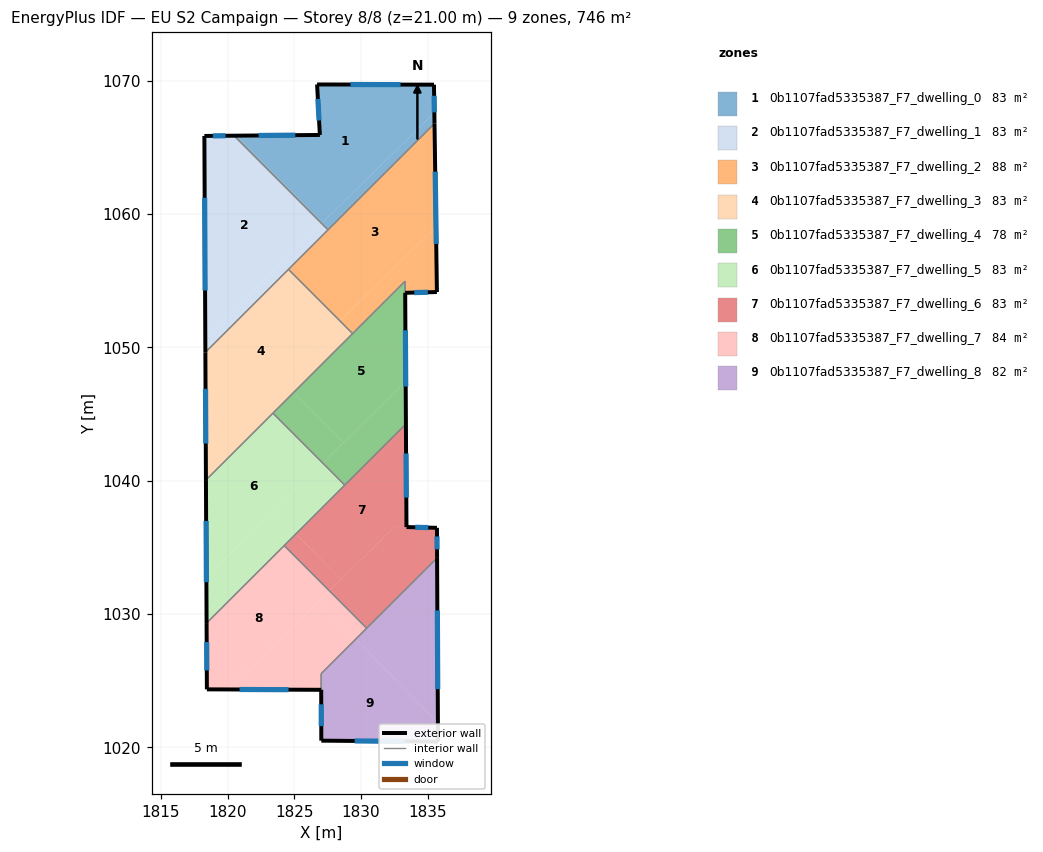
=== STOREY PLAN SPEC (per zone: floor XY polygon, exterior-wall plan segments, windows/doors) ===
zone 1: 0b1107fad5335387_F7_dwelling_0  (82.9 m²)
  floor: (1835.48, 1069.70) (1835.51, 1067.59) (1827.10, 1059.34) (1820.69, 1065.87) (1826.93, 1065.93) (1826.72, 1069.71)
  floor: (1835.51, 1067.59) (1835.52, 1066.79) (1827.54, 1058.81) (1827.06, 1059.29)
  floor: (1820.69, 1065.87) (1827.10, 1059.34) (1827.06, 1059.29) (1820.49, 1065.87)
  exterior wall: (1826.93, 1065.93) – (1820.49, 1065.87)  [6.4 m]
    window: (1825.09, 1065.91) – (1822.33, 1065.89)  [3.5 m²]
  exterior wall: (1826.72, 1069.71) – (1826.93, 1065.93)  [3.8 m]
    window: (1826.78, 1068.63) – (1826.87, 1067.01)  [2.1 m²]
  exterior wall: (1835.48, 1069.70) – (1826.72, 1069.71)  [8.8 m]
    window: (1832.98, 1069.70) – (1829.22, 1069.71)  [4.8 m²]
  exterior wall: (1835.52, 1066.79) – (1835.48, 1069.70)  [2.9 m]
    window: (1835.51, 1067.62) – (1835.49, 1068.87)  [1.6 m²]
  interior walls: 2
zone 2: 0b1107fad5335387_F7_dwelling_1  (82.9 m²)
  floor: (1820.49, 1065.87) (1827.06, 1059.29) (1818.33, 1050.73) (1818.26, 1065.85)
  floor: (1824.80, 1057.08) (1825.29, 1056.57) (1818.34, 1049.62) (1818.33, 1050.73)
  floor: (1827.06, 1059.29) (1827.54, 1058.81) (1825.29, 1056.57) (1824.80, 1057.08)
  exterior wall: (1820.49, 1065.87) – (1818.26, 1065.85)  [2.2 m]
    window: (1819.85, 1065.87) – (1818.90, 1065.86)  [1.2 m²]
  exterior wall: (1818.26, 1065.85) – (1818.34, 1049.62)  [16.2 m]
    window: (1818.29, 1061.22) – (1818.32, 1054.26)  [8.9 m²]
  interior walls: 3
zone 3: 0b1107fad5335387_F7_dwelling_2  (87.7 m²)
  floor: (1835.63, 1059.04) (1835.70, 1054.14) (1833.33, 1054.09) (1833.32, 1054.96) (1829.38, 1051.03) (1828.43, 1051.98)
  floor: (1835.52, 1066.79) (1835.63, 1059.04) (1828.43, 1051.98) (1824.57, 1055.85)
  exterior wall: (1835.70, 1054.14) – (1835.52, 1066.79)  [12.6 m]
    window: (1835.65, 1057.76) – (1835.58, 1063.17)  [7.0 m²]
  exterior wall: (1833.33, 1054.09) – (1835.70, 1054.14)  [2.4 m]
    window: (1834.00, 1054.10) – (1835.02, 1054.13)  [1.3 m²]
  interior walls: 5
zone 4: 0b1107fad5335387_F7_dwelling_3  (82.9 m²)
  floor: (1824.57, 1055.85) (1828.43, 1051.98) (1818.37, 1042.10) (1818.34, 1049.62)
  floor: (1828.43, 1051.98) (1829.38, 1051.03) (1818.38, 1040.04) (1818.37, 1042.10)
  exterior wall: (1818.34, 1049.62) – (1818.38, 1040.04)  [9.6 m]
    window: (1818.35, 1046.89) – (1818.37, 1042.78)  [5.3 m²]
  interior walls: 4
zone 5: 0b1107fad5335387_F7_dwelling_4  (78.1 m²)
  floor: (1833.32, 1054.96) (1833.33, 1054.09) (1833.36, 1047.43) (1828.69, 1042.84) (1824.97, 1046.63)
  floor: (1833.36, 1047.43) (1833.38, 1044.25) (1828.79, 1039.67) (1827.14, 1041.32)
  floor: (1824.97, 1046.63) (1828.69, 1042.84) (1827.14, 1041.32) (1823.41, 1045.06)
  exterior wall: (1833.38, 1044.25) – (1833.33, 1054.09)  [9.8 m]
    window: (1833.36, 1047.06) – (1833.34, 1051.28)  [5.4 m²]
  interior walls: 5
zone 6: 0b1107fad5335387_F7_dwelling_5  (82.9 m²)
  floor: (1823.41, 1045.06) (1827.14, 1041.32) (1818.41, 1032.76) (1818.38, 1040.05)
  floor: (1827.14, 1041.32) (1828.79, 1039.67) (1825.13, 1036.01) (1823.46, 1037.71)
  floor: (1823.46, 1037.71) (1825.13, 1036.01) (1818.43, 1029.32) (1818.41, 1032.76)
  exterior wall: (1818.38, 1040.04) – (1818.43, 1029.32)  [10.7 m]
    window: (1818.39, 1036.98) – (1818.42, 1032.38)  [5.9 m²]
  interior walls: 4
zone 7: 0b1107fad5335387_F7_dwelling_6  (82.9 m²)
  floor: (1833.38, 1044.25) (1833.42, 1036.52) (1832.53, 1036.54) (1828.50, 1032.58) (1825.13, 1036.01)
  floor: (1835.71, 1036.46) (1835.72, 1034.21) (1830.44, 1028.93) (1827.64, 1031.74) (1832.53, 1036.54)
  floor: (1825.13, 1036.01) (1828.50, 1032.58) (1827.64, 1031.74) (1824.25, 1035.13)
  exterior wall: (1833.42, 1036.52) – (1833.38, 1044.25)  [7.7 m]
    window: (1833.41, 1038.73) – (1833.39, 1042.04)  [4.3 m²]
  exterior wall: (1835.71, 1036.46) – (1833.42, 1036.52)  [2.3 m]
    window: (1835.05, 1036.48) – (1834.07, 1036.50)  [1.3 m²]
  exterior wall: (1835.72, 1034.21) – (1835.71, 1036.46)  [2.3 m]
    window: (1835.71, 1034.85) – (1835.71, 1035.82)  [1.2 m²]
  interior walls: 4
zone 8: 0b1107fad5335387_F7_dwelling_7  (83.6 m²)
  floor: (1824.25, 1035.13) (1827.64, 1031.74) (1820.10, 1024.34) (1818.45, 1024.35) (1818.43, 1029.32)
  floor: (1826.83, 1030.95) (1829.62, 1028.11) (1827.02, 1025.52) (1827.03, 1024.31) (1820.10, 1024.34)
  floor: (1827.64, 1031.74) (1830.44, 1028.93) (1829.62, 1028.11) (1826.83, 1030.95)
  exterior wall: (1818.43, 1029.32) – (1818.45, 1024.35)  [5.0 m]
    window: (1818.44, 1027.90) – (1818.45, 1025.77)  [2.7 m²]
  exterior wall: (1818.45, 1024.35) – (1827.03, 1024.31)  [8.6 m]
    window: (1820.90, 1024.34) – (1824.58, 1024.32)  [4.7 m²]
  interior walls: 4
zone 9: 0b1107fad5335387_F7_dwelling_8  (82.2 m²)
  floor: (1835.72, 1034.21) (1835.78, 1021.83) (1829.62, 1028.11)
  floor: (1829.62, 1028.11) (1835.78, 1021.83) (1835.78, 1020.43) (1827.03, 1020.50) (1827.03, 1024.31) (1827.03, 1025.53)
  exterior wall: (1835.78, 1020.43) – (1835.72, 1034.21)  [13.8 m]
    window: (1835.77, 1024.36) – (1835.74, 1030.27)  [7.6 m²]
  exterior wall: (1827.03, 1020.50) – (1835.78, 1020.43)  [8.8 m]
    window: (1829.53, 1020.48) – (1833.28, 1020.45)  [4.8 m²]
  exterior wall: (1827.03, 1024.31) – (1827.03, 1020.50)  [3.8 m]
    window: (1827.03, 1023.22) – (1827.03, 1021.59)  [2.1 m²]
  interior walls: 3

=== DERIVED (storey summary) ===
Building: EU S2 Campaign
Storey: 8 of 8  (floor level z = 21.00 m)
Storey gross floor area: 746.2 m²
Zones on this storey: 9
  - 0b1107fad5335387_F7_dwelling_0: floor 82.9 m²; exterior wall 21.9 m (65.7 m²); 4 window(s) 12.1 m²; WWR 18.4%
  - 0b1107fad5335387_F7_dwelling_1: floor 82.9 m²; exterior wall 18.5 m (55.4 m²); 2 window(s) 10.2 m²; WWR 18.4%
  - 0b1107fad5335387_F7_dwelling_2: floor 87.7 m²; exterior wall 15.0 m (45.1 m²); 2 window(s) 8.3 m²; WWR 18.4%
  - 0b1107fad5335387_F7_dwelling_3: floor 82.9 m²; exterior wall 9.6 m (28.7 m²); 1 window(s) 5.3 m²; WWR 18.4%
  - 0b1107fad5335387_F7_dwelling_4: floor 78.1 m²; exterior wall 9.8 m (29.5 m²); 1 window(s) 5.4 m²; WWR 18.4%
  - 0b1107fad5335387_F7_dwelling_5: floor 82.9 m²; exterior wall 10.7 m (32.2 m²); 1 window(s) 5.9 m²; WWR 18.4%
  - 0b1107fad5335387_F7_dwelling_6: floor 82.9 m²; exterior wall 12.3 m (36.8 m²); 3 window(s) 6.8 m²; WWR 18.4%
  - 0b1107fad5335387_F7_dwelling_7: floor 83.6 m²; exterior wall 13.5 m (40.6 m²); 2 window(s) 7.5 m²; WWR 18.4%
  - 0b1107fad5335387_F7_dwelling_8: floor 82.2 m²; exterior wall 26.3 m (79.0 m²); 3 window(s) 14.5 m²; WWR 18.4%
Zone adjacency (shared interzone walls):
  - 0b1107fad5335387_F7_dwelling_0 ↔ 0b1107fad5335387_F7_dwelling_1
  - 0b1107fad5335387_F7_dwelling_0 ↔ 0b1107fad5335387_F7_dwelling_2
  - 0b1107fad5335387_F7_dwelling_1 ↔ 0b1107fad5335387_F7_dwelling_2
  - 0b1107fad5335387_F7_dwelling_1 ↔ 0b1107fad5335387_F7_dwelling_3
  - 0b1107fad5335387_F7_dwelling_2 ↔ 0b1107fad5335387_F7_dwelling_3
  - 0b1107fad5335387_F7_dwelling_2 ↔ 0b1107fad5335387_F7_dwelling_4
  - 0b1107fad5335387_F7_dwelling_3 ↔ 0b1107fad5335387_F7_dwelling_4
  - 0b1107fad5335387_F7_dwelling_3 ↔ 0b1107fad5335387_F7_dwelling_5
  - 0b1107fad5335387_F7_dwelling_4 ↔ 0b1107fad5335387_F7_dwelling_5
  - 0b1107fad5335387_F7_dwelling_4 ↔ 0b1107fad5335387_F7_dwelling_6
  - 0b1107fad5335387_F7_dwelling_5 ↔ 0b1107fad5335387_F7_dwelling_6
  - 0b1107fad5335387_F7_dwelling_5 ↔ 0b1107fad5335387_F7_dwelling_7
  - 0b1107fad5335387_F7_dwelling_6 ↔ 0b1107fad5335387_F7_dwelling_7
  - 0b1107fad5335387_F7_dwelling_6 ↔ 0b1107fad5335387_F7_dwelling_8
  - 0b1107fad5335387_F7_dwelling_7 ↔ 0b1107fad5335387_F7_dwelling_8